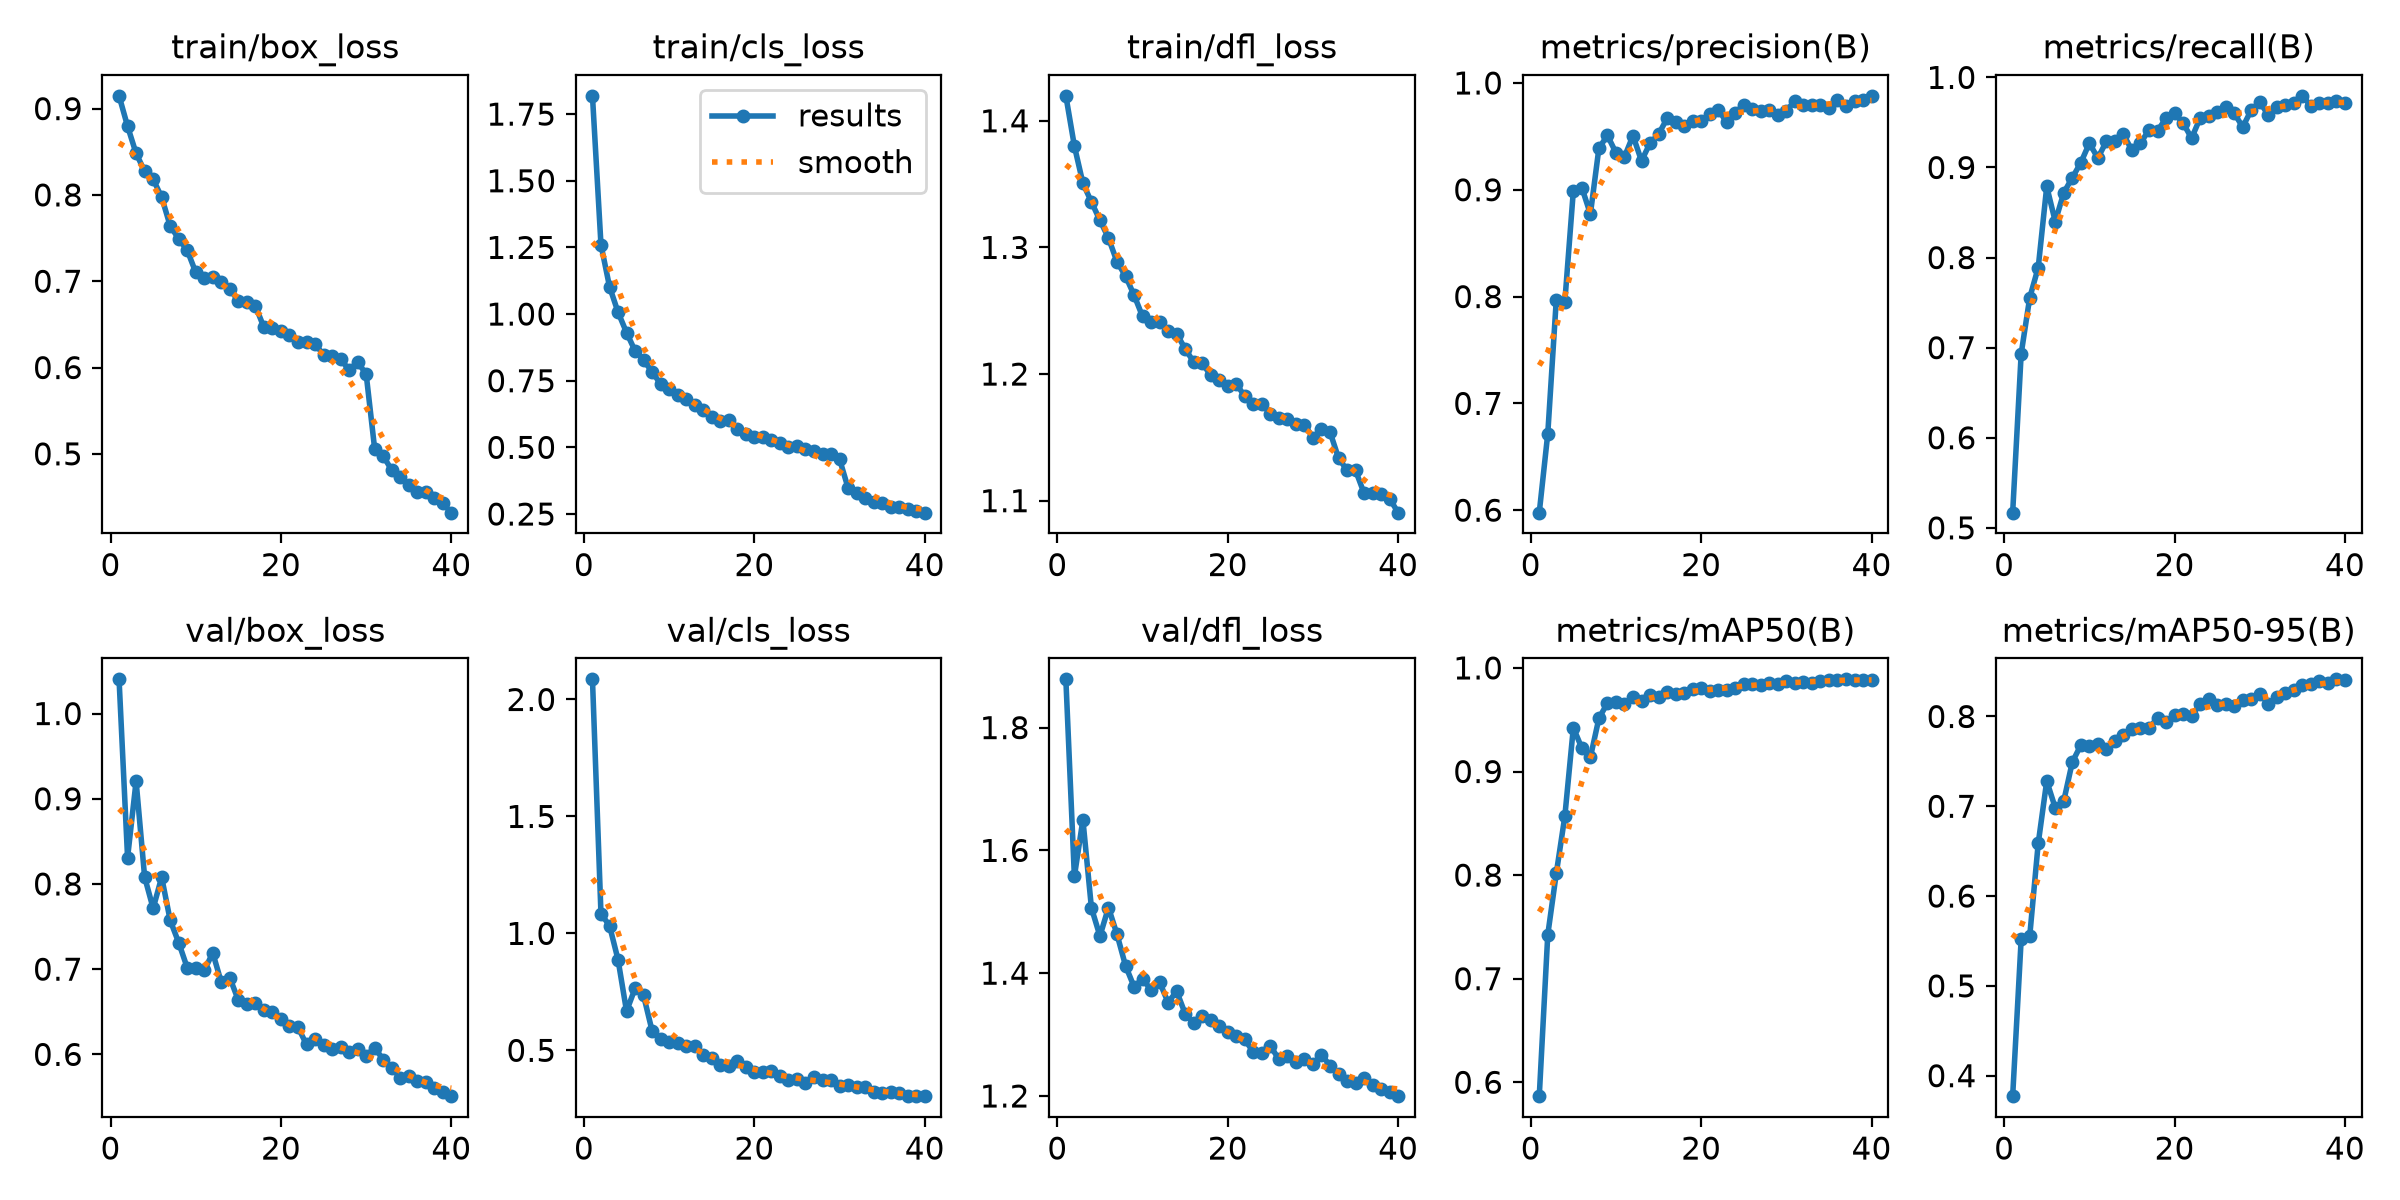

Data behind this chart, as committed beside it:
epoch, time, train/box_loss, train/cls_loss, train/dfl_loss, metrics/precision(B), metrics/recall(B), metrics/mAP50(B), metrics/mAP50-95(B), val/box_loss, val/cls_loss, val/dfl_loss, lr/pg0, lr/pg1, lr/pg2
1, 172.1, 0.9148, 1.819, 1.42, 0.5977, 0.5169, 0.5866, 0.3772, 1.04, 2.086, 1.879, 0.0003327, 0.0003327, 0.06706
2, 345.7, 0.8795, 1.26, 1.38, 0.6717, 0.6933, 0.7425, 0.5521, 0.8309, 1.083, 1.558, 0.0006496, 0.0006496, 0.03404
3, 518.5, 0.8481, 1.103, 1.351, 0.7972, 0.7553, 0.8017, 0.5551, 0.9207, 1.034, 1.65, 0.0009499, 0.0009499, 0.001009
4, 693, 0.8275, 1.007, 1.336, 0.795, 0.789, 0.8566, 0.6587, 0.8082, 0.8878, 1.506, 0.0009258, 0.0009258, 0.0009258
5, 870.1, 0.8182, 0.9306, 1.321, 0.899, 0.8789, 0.9423, 0.7281, 0.7713, 0.6675, 1.46, 0.000901, 0.000901, 0.000901
6, 1046, 0.7973, 0.8618, 1.307, 0.902, 0.8399, 0.9225, 0.6983, 0.8079, 0.7647, 1.507, 0.0008762, 0.0008762, 0.0008762
7, 1215, 0.7641, 0.8272, 1.289, 0.8773, 0.872, 0.9137, 0.706, 0.7574, 0.7345, 1.463, 0.0008515, 0.0008515, 0.0008515
8, 1386, 0.7491, 0.7831, 1.277, 0.9389, 0.8886, 0.9513, 0.7492, 0.7311, 0.5832, 1.412, 0.0008268, 0.0008268, 0.0008268
9, 1555, 0.7358, 0.7376, 1.262, 0.9509, 0.9053, 0.966, 0.7681, 0.7017, 0.5492, 1.378, 0.000802, 0.000802, 0.000802
10, 1722, 0.7103, 0.7199, 1.245, 0.9347, 0.9269, 0.9674, 0.7674, 0.7014, 0.5339, 1.391, 0.0007772, 0.0007772, 0.0007772
11, 1899, 0.7039, 0.6963, 1.241, 0.9309, 0.9105, 0.9651, 0.7699, 0.6985, 0.5319, 1.373, 0.0007525, 0.0007525, 0.0007525
12, 2077, 0.7053, 0.6817, 1.241, 0.9506, 0.9289, 0.9715, 0.7635, 0.7191, 0.5168, 1.386, 0.0007277, 0.0007277, 0.0007277
13, 2252, 0.6986, 0.6582, 1.234, 0.9271, 0.9295, 0.9679, 0.773, 0.6844, 0.5205, 1.352, 0.000703, 0.000703, 0.000703
14, 2427, 0.6913, 0.6409, 1.232, 0.9437, 0.9369, 0.9739, 0.779, 0.6898, 0.479, 1.371, 0.0006783, 0.0006783, 0.0006783
15, 2613, 0.6769, 0.6155, 1.22, 0.952, 0.9189, 0.9716, 0.7863, 0.6635, 0.4669, 1.334, 0.0006535, 0.0006535, 0.0006535
16, 2806, 0.6754, 0.5994, 1.209, 0.9667, 0.9272, 0.9767, 0.7874, 0.6593, 0.439, 1.319, 0.0006287, 0.0006287, 0.0006287
17, 3004, 0.6714, 0.6035, 1.209, 0.9637, 0.9416, 0.9751, 0.7872, 0.6601, 0.4319, 1.33, 0.000604, 0.000604, 0.000604
18, 3202, 0.6466, 0.5704, 1.199, 0.9597, 0.9407, 0.9762, 0.7982, 0.6524, 0.4545, 1.323, 0.0005793, 0.0005793, 0.0005793
19, 3395, 0.6462, 0.5515, 1.195, 0.964, 0.9546, 0.9797, 0.7941, 0.65, 0.4293, 1.313, 0.0005545, 0.0005545, 0.0005545
20, 3559, 0.6422, 0.5398, 1.19, 0.9648, 0.9601, 0.9808, 0.8012, 0.6413, 0.4069, 1.304, 0.0005297, 0.0005297, 0.0005297
21, 3751, 0.6373, 0.5384, 1.192, 0.9708, 0.9493, 0.9775, 0.8022, 0.6338, 0.4076, 1.297, 0.000505, 0.000505, 0.000505
22, 3943, 0.6293, 0.5289, 1.183, 0.975, 0.9326, 0.9791, 0.8005, 0.6318, 0.4107, 1.292, 0.0004802, 0.0004802, 0.0004802
23, 4114, 0.63, 0.5182, 1.176, 0.9633, 0.9548, 0.9789, 0.8137, 0.6117, 0.3895, 1.271, 0.0004555, 0.0004555, 0.0004555
24, 4288, 0.6268, 0.5018, 1.176, 0.972, 0.9576, 0.9808, 0.8199, 0.6179, 0.3733, 1.271, 0.0004307, 0.0004307, 0.0004307
25, 4460, 0.6151, 0.5052, 1.168, 0.9798, 0.9621, 0.9844, 0.8126, 0.6109, 0.3759, 1.281, 0.000406, 0.000406, 0.000406
26, 4634, 0.613, 0.492, 1.166, 0.9756, 0.9668, 0.9845, 0.8144, 0.6062, 0.3603, 1.26, 0.0003813, 0.0003813, 0.0003813
27, 4804, 0.6094, 0.4851, 1.164, 0.9739, 0.9604, 0.9837, 0.8117, 0.609, 0.3842, 1.265, 0.0003565, 0.0003565, 0.0003565
28, 4977, 0.5976, 0.4757, 1.161, 0.9748, 0.9449, 0.9855, 0.8185, 0.6029, 0.3735, 1.255, 0.0003318, 0.0003318, 0.0003318
29, 5167, 0.6062, 0.4758, 1.16, 0.9698, 0.9638, 0.9844, 0.8197, 0.6064, 0.3723, 1.26, 0.000307, 0.000307, 0.000307
30, 5370, 0.5925, 0.4556, 1.15, 0.974, 0.9729, 0.9871, 0.8246, 0.5987, 0.3467, 1.252, 0.0002823, 0.0002823, 0.0002823
31, 5551, 0.5056, 0.3477, 1.157, 0.9832, 0.958, 0.9853, 0.8143, 0.6078, 0.3533, 1.267, 0.0002575, 0.0002575, 0.0002575
32, 5739, 0.4975, 0.3286, 1.154, 0.9798, 0.9666, 0.9862, 0.8213, 0.5938, 0.3431, 1.249, 0.0002327, 0.0002327, 0.0002327
33, 5921, 0.4812, 0.3092, 1.134, 0.979, 0.9692, 0.9855, 0.8265, 0.5841, 0.3418, 1.236, 0.000208, 0.000208, 0.000208
34, 6103, 0.4726, 0.2964, 1.124, 0.9793, 0.9711, 0.9874, 0.8296, 0.5725, 0.32, 1.225, 0.0001833, 0.0001833, 0.0001833
35, 6283, 0.4642, 0.2894, 1.124, 0.9767, 0.9795, 0.9886, 0.8351, 0.5743, 0.3175, 1.222, 0.0001585, 0.0001585, 0.0001585
36, 6473, 0.4559, 0.2778, 1.106, 0.9843, 0.9683, 0.9888, 0.8366, 0.5689, 0.3227, 1.23, 0.0001337, 0.0001337, 0.0001337
37, 6653, 0.4563, 0.2753, 1.106, 0.9786, 0.9715, 0.989, 0.8398, 0.5672, 0.3176, 1.217, 0.000109, 0.000109, 0.000109
38, 6816, 0.4485, 0.269, 1.105, 0.9833, 0.9715, 0.9885, 0.8378, 0.5604, 0.3046, 1.212, 8.425e-05, 8.425e-05, 8.425e-05
39, 6979, 0.4425, 0.262, 1.102, 0.984, 0.974, 0.9882, 0.8414, 0.5564, 0.3045, 1.207, 5.95e-05, 5.95e-05, 5.95e-05
40, 7159, 0.4318, 0.2551, 1.091, 0.988, 0.9719, 0.9884, 0.8408, 0.551, 0.3041, 1.2, 3.475e-05, 3.475e-05, 3.475e-05
